3-way image classification set "dataset" from GitHub (123lakshmi-majji/pneumonia-detection-ai); label vocabulary: bacteria, normal, virus.

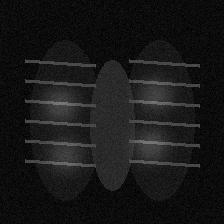
Label: virus

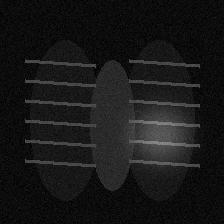
Label: bacteria

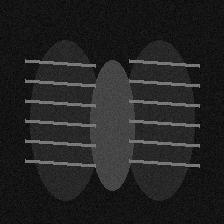
Label: normal

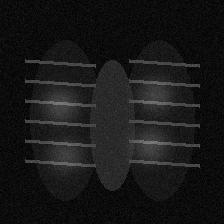
Label: virus

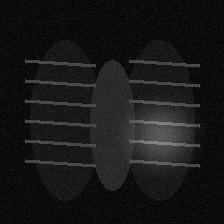
Label: bacteria

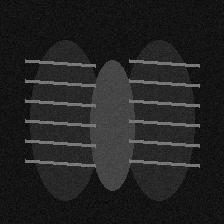
Label: normal
